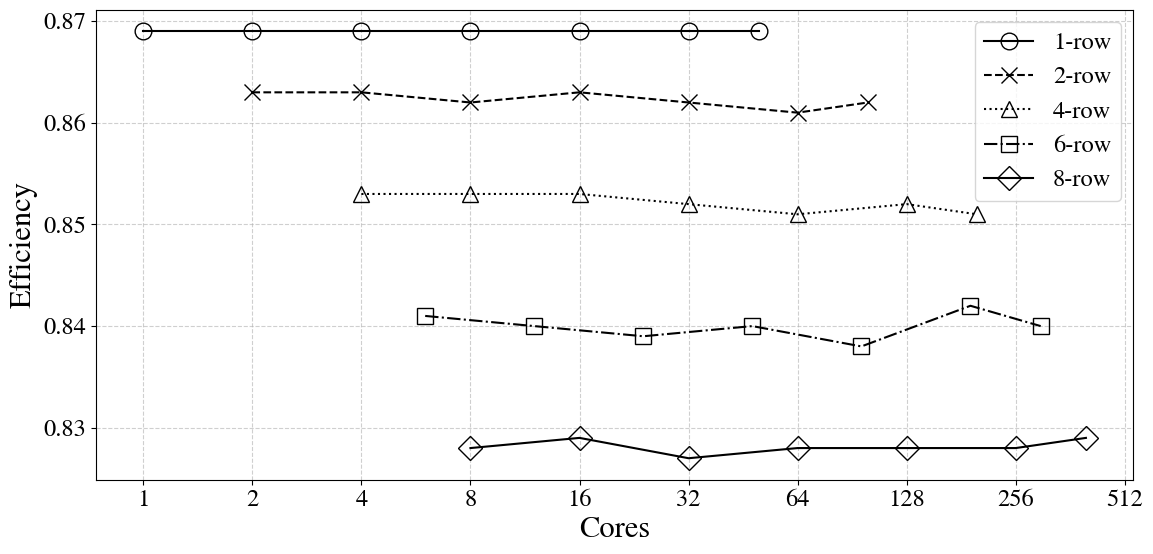

Source code (Python):
#!/usr/bin/env python3

import matplotlib.pyplot as plt
import numpy as np
import os
from collections import defaultdict

fout = os.path.abspath('scaling.pdf')

fontsize = 22
plt.rcParams['mathtext.fontset'] = 'cm'
plt.rcParams['font.family'] = 'STIXGeneral'
plt.rcParams['font.size'] = fontsize
plt.figure(figsize=(12, 6))

# simulate each config then pass to heatmap.py:
# heatmap.py -d $(fd -tl -d1 | sort -V | paste -sd',' -) | awk '{print $1,$3}'
data = {
  '1x1': 0.869, '1x2': 0.869, '1x4': 0.869, '1x8': 0.869, '1x16': 0.869, '1x32': 0.869, '1x50': 0.869,
  '2x1': 0.863, '2x2': 0.863, '2x4': 0.862, '2x8': 0.863, '2x16': 0.862, '2x32': 0.861, '2x50': 0.862,
  '4x1': 0.853, '4x2': 0.853, '4x4': 0.853, '4x8': 0.852, '4x16': 0.851, '4x32': 0.852, '4x50': 0.851,
  '6x1': 0.841, '6x2': 0.840, '6x4': 0.839, '6x8': 0.840, '6x16': 0.838, '6x32': 0.842, '6x50': 0.840,
  '8x1': 0.828, '8x2': 0.829, '8x4': 0.827, '8x8': 0.828, '8x16': 0.828, '8x32': 0.828, '8x50': 0.829,
}

grouped = defaultdict(list)
for k, v in data.items():
  r, c = map(int, k.split('x'))
  grouped[r].append((c, v))

rows = sorted(grouped)
colors = plt.cm.tab10(np.linspace(0, 1, len(rows)))

styles = [
  dict(linestyle='-',  marker='o', fillstyle='none', markersize=12),
  dict(linestyle='--', marker='x', fillstyle='none', markersize=12),
  dict(linestyle=':',  marker='^', fillstyle='none', markersize=12),
  dict(linestyle='-.', marker='s', fillstyle='none', markersize=12),
  dict(linestyle='-',  marker='D', fillstyle='none', markersize=12)
]
style = iter(styles)

for r in rows:
  grouped[r].sort()
  cs, eff = zip(*grouped[r])
  cores = [r * c for c in cs]
  s = next(style)
  plt.plot(cores, eff, label=f'{r}-row', color='black', **s)

#for color, r in zip(colors, rows):
#  grouped[r].sort()
#  cs, eff = zip(*grouped[r])
#  cores = [r * c for c in cs]
#  plt.plot(cores, eff, marker='o', label=f'{r} rows', color=color)

plt.xscale('log', base=2)
#plt.xlim(1, 512)
#plt.ylim(0.88, 0.94)

xticks = [2**x for x in range(10)]
plt.xticks(xticks, [str(x) for x in xticks], fontsize=fontsize*0.8)
plt.yticks(fontsize=fontsize*0.8)

plt.xlabel('Cores')
plt.ylabel('Efficiency')
plt.grid(True, which='both', linestyle='--', alpha=0.6)
plt.legend(loc='best', fontsize=fontsize*0.8)#, ncols=len(grouped))

plt.tight_layout()
plt.savefig(fout, bbox_inches='tight', pad_inches=0)
print(f'wrote: {fout}')
